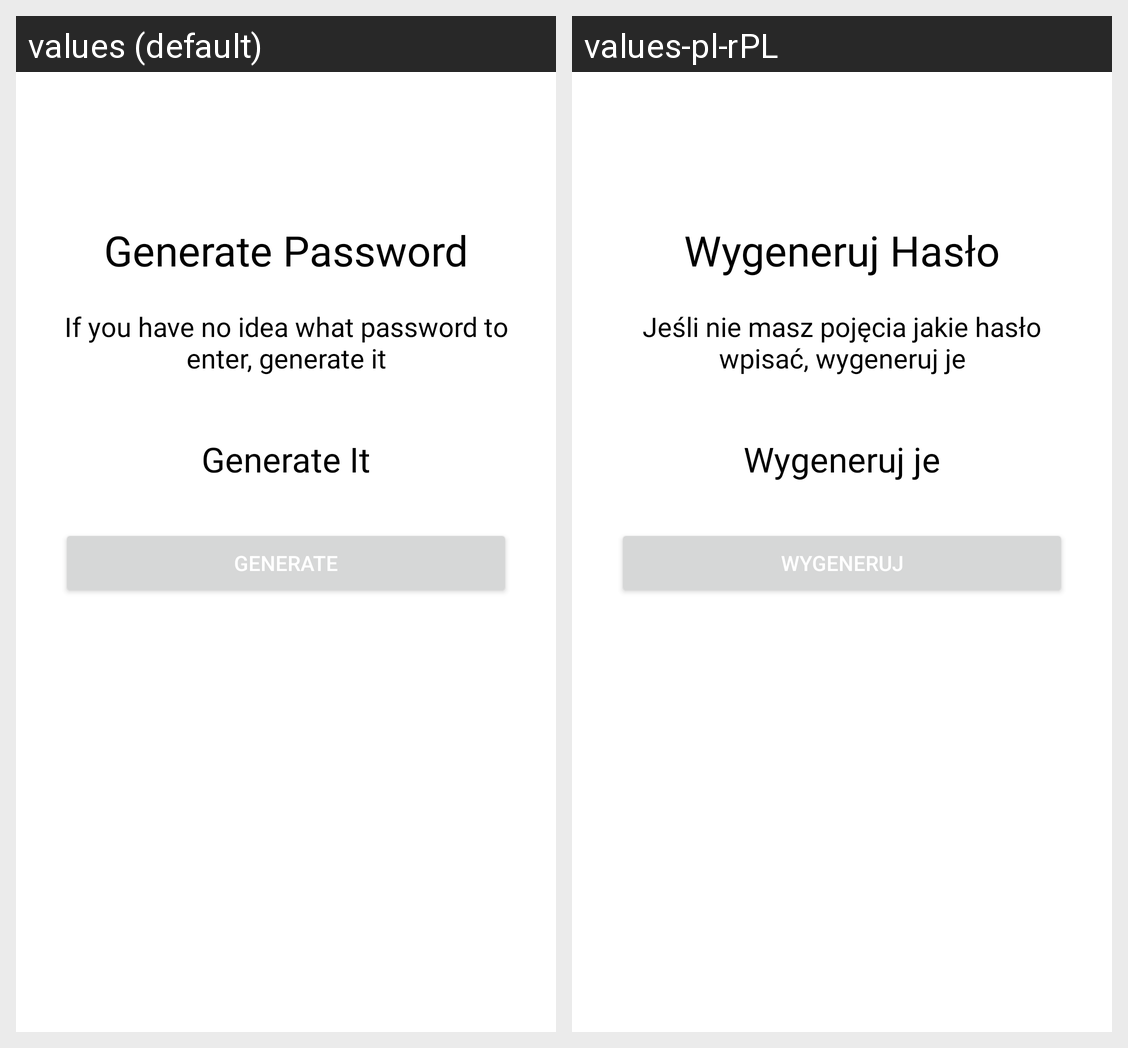

Translations of the strings shown on this Android screen, per locale in the grid:
Android screen res/layout/fragment_password.xml rendered under 2 locales, left to right: values (default), values-pl-rPL. Device: Nexus 5 (rendered at 1080×1920; each locale shown at half size, 540×960, under a caption strip naming it); theme Theme.PasswordManagerRoom.
Strings drawn on this screen, with the default value and each locale's value (text and hints the layout hard-codes, and strings that could not be matched under every locale, appear in the picture but are not listed):

generate_password
  values: Generate Password
  values-pl-rPL: Wygeneruj Hasło

if_you_have_no_idea_what_password_to_enter_generate_it
  values: If you have no idea what password to enter, generate it
  values-pl-rPL: Jeśli nie masz pojęcia jakie hasło wpisać, wygeneruj je

generate
  values: Generate
  values-pl-rPL: Wygeneruj

generate_it
  values: Generate It
  values-pl-rPL: Wygeneruj je
